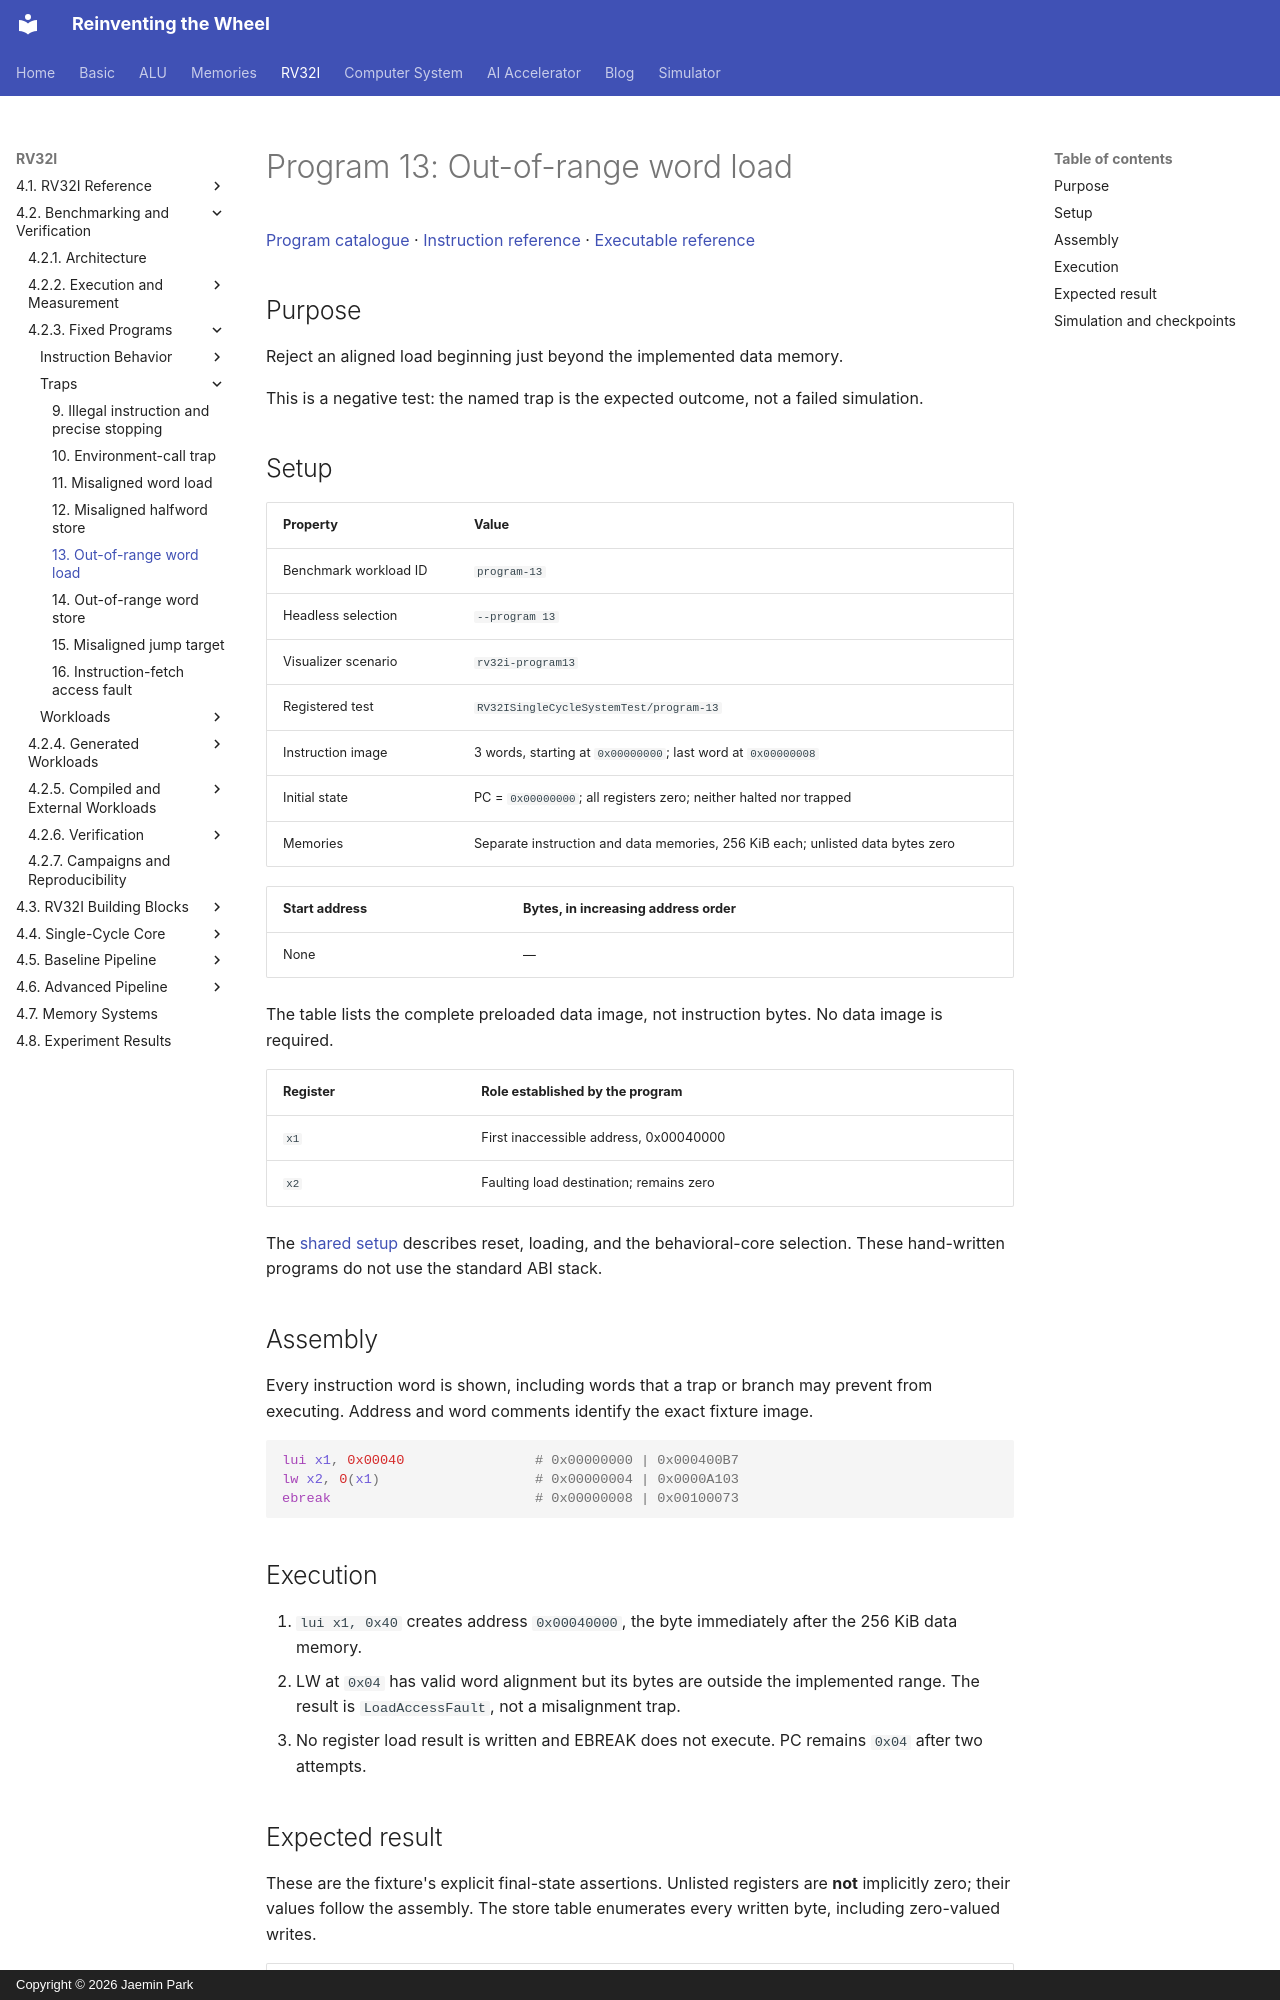

repository: arnold518/reinventing-the-wheel · page: rv32i/4.2/programs/program-13/index.html · generator: mkdocs · copyright: Copyright © 2026 Jaemin Park

# Program 13: Out-of-range word load

[Program catalogue](index.md) · [Instruction reference](../../4.1/instructions/index.md) · [Executable reference](../../4.1/implementation.md)

## Purpose

Reject an aligned load beginning just beyond the implemented data memory.

This is a negative test: the named trap is the expected outcome, not a failed simulation.

## Setup

| Property | Value |
| --- | --- |
| Benchmark workload ID | `program-13` |
| Headless selection | `--program 13` |
| Visualizer scenario | `rv32i-program13` |
| Registered test | `RV32ISingleCycleSystemTest/program-13` |
| Instruction image | 3 words, starting at `0x00000000`; last word at `0x00000008` |
| Initial state | PC = `0x00000000`; all registers zero; neither halted nor trapped |
| Memories | Separate instruction and data memories, 256 KiB each; unlisted data bytes zero |

<!-- rv32i-program13-initial-data -->
| Start address | Bytes, in increasing address order |
| --- | --- |
| None | — |

The table lists the complete preloaded data image, not instruction bytes. No data image is required.

| Register | Role established by the program |
| --- | --- |
| `x1` | First inaccessible address, 0x00040000 |
| `x2` | Faulting load destination; remains zero |

The [shared setup](index.md#shared-setup) describes reset, loading, and the behavioral-core selection. These hand-written programs do not use the standard ABI stack.

## Assembly

Every instruction word is shown, including words that a trap or branch may prevent from executing. Address and word comments identify the exact fixture image.

<!-- rv32i-program13-assembly -->
```asm
lui x1, 0x00040                # 0x00000000 | 0x000400B7
lw x2, 0(x1)                   # 0x00000004 | 0x0000A103
ebreak                         # 0x00000008 | 0x00100073
```

## Execution

1. `lui x1, 0x40` creates address `0x00040000`, the byte immediately after the 256 KiB data memory.
2. LW at `0x04` has valid word alignment but its bytes are outside the implemented range. The result is `LoadAccessFault`, not a misalignment trap.
3. No register load result is written and EBREAK does not execute. PC remains `0x04` after two attempts.
